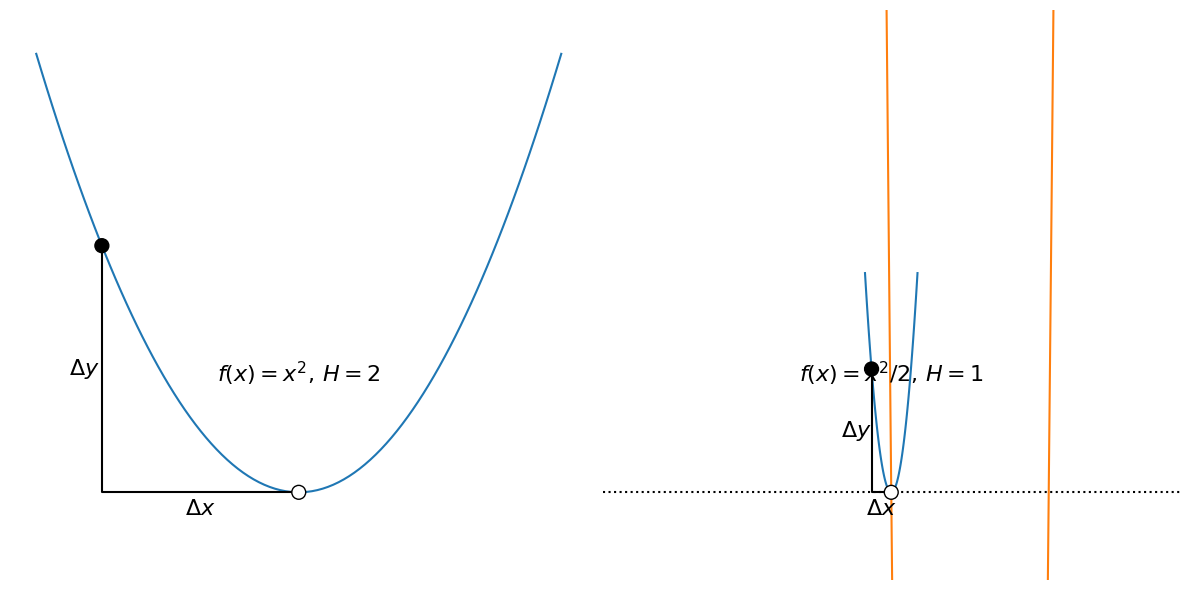

Reproduce this figure in Python.
%matplotlib inline
import matplotlib.pyplot as plt
import numpy as np

# two parabolae
f = lambda x, c: c*x**2
c = 1, 0.5

# initial point
x_ = -0.75
y_ = [ f(x_, ci) for ci in c ]

# compute gradient and hessian
g = [ 2*c[i]*x_ for i in range(2) ]
H = [ 2*c[i] for i in range(2) ]

# Newton step
x__ = [ x_ - 1/H[i]*g[i] for i in range(2) ]
y__ = [ f(xi, ci) for xi, ci in zip(x__, c) ]

# plotting
x = np.linspace(-1,1,100)
fig, axes = plt.subplots(1, 2, figsize=(12,6))
axes[0].plot(x, f(x, c[0]))
axes[1].plot(x, f(x, c[1]))
axes[0].axis('off')
axes[1].axis('off')
axes[0].scatter([x_, x__[0]], [y_[0], y__[0]], c=['k', 'w'], ec='k', s=100, zorder=10)
axes[0].plot([x_, x_, x__[0]], [y_[0], y__[0], y__[0]], c='k')
axes[1].scatter([x_, x__[1]], [y_[1], y__[1]], c=['k', 'w'], ec='k', s=100, zorder=10)
axes[1].plot([x_, x_, x__[1]], [y_[1], y__[1], y__[1]], c='k')
axes[0].text(0,0.25,'$f(x)=x^2,\,H=2$', ha='center', size=16)
axes[1].text(0,0.25,'$f(x)=x^2/2,\,H=1$', ha='center', size=16)
axes[0].text(x_/2, x__[0]-0.01, '$\Delta x$', ha='center', va='top', size=16)
axes[1].text(x_/2, x__[1]-0.01, '$\Delta x$', ha='center', va='top', size=16)
axes[0].text(x_-0.01, y_[0]/2, '$\Delta y$', ha='right', va='center', size=16)
axes[1].text(x_-0.01, y_[1]/2, '$\Delta y$', ha='right', va='center', size=16)
axes[0].set_ylim(-0.2,1.1)
axes[1].set_ylim(-0.2,1.1)
fig.tight_layout()

def newtons_method(f, df, x0, tol=1E-6):
    x_n = x0
    i = 0
    while abs(f(x_n)) > tol:
        print(f"interation {i}")
        x_n = x_n - f(x_n)/df(x_n)
        i += 1
    return x_n

# define a test function
def f(x):
    return (x-3)**2 - 9

def df(x):
    return 2*(x-3)

def df2(x):
    return 2.

x = np.linspace(-10, 10, 1000)
plt.plot(x, f(x))
plt.axhline(0, c="k", ls=":")

root = newtons_method(f, df, x0=0.1)
print (f"root {root}, f(root) = {f(root)}")

minimum = newtons_method(df, df2, x0=0.1)
print (f"minimum {minimum}, f'(minimum) = {df(minimum)}")

def newtons_method2(f, df, x0, tol=1E-6, maxiter=100000):
    x_n = x0    
    for _ in range(maxiter):
        x_n = x_n - f(x_n)/df(x_n)
        if abs(f(x_n)) < tol:
            return x_n
        
    raise RuntimeError("Failed to find a minimum within {} iterations ".format(maxiter))

newtons_method2(f, df, x0=0.1)



def h(x, p):
    return np.sum(np.abs(x-3)**p, axis=-1) - 9



